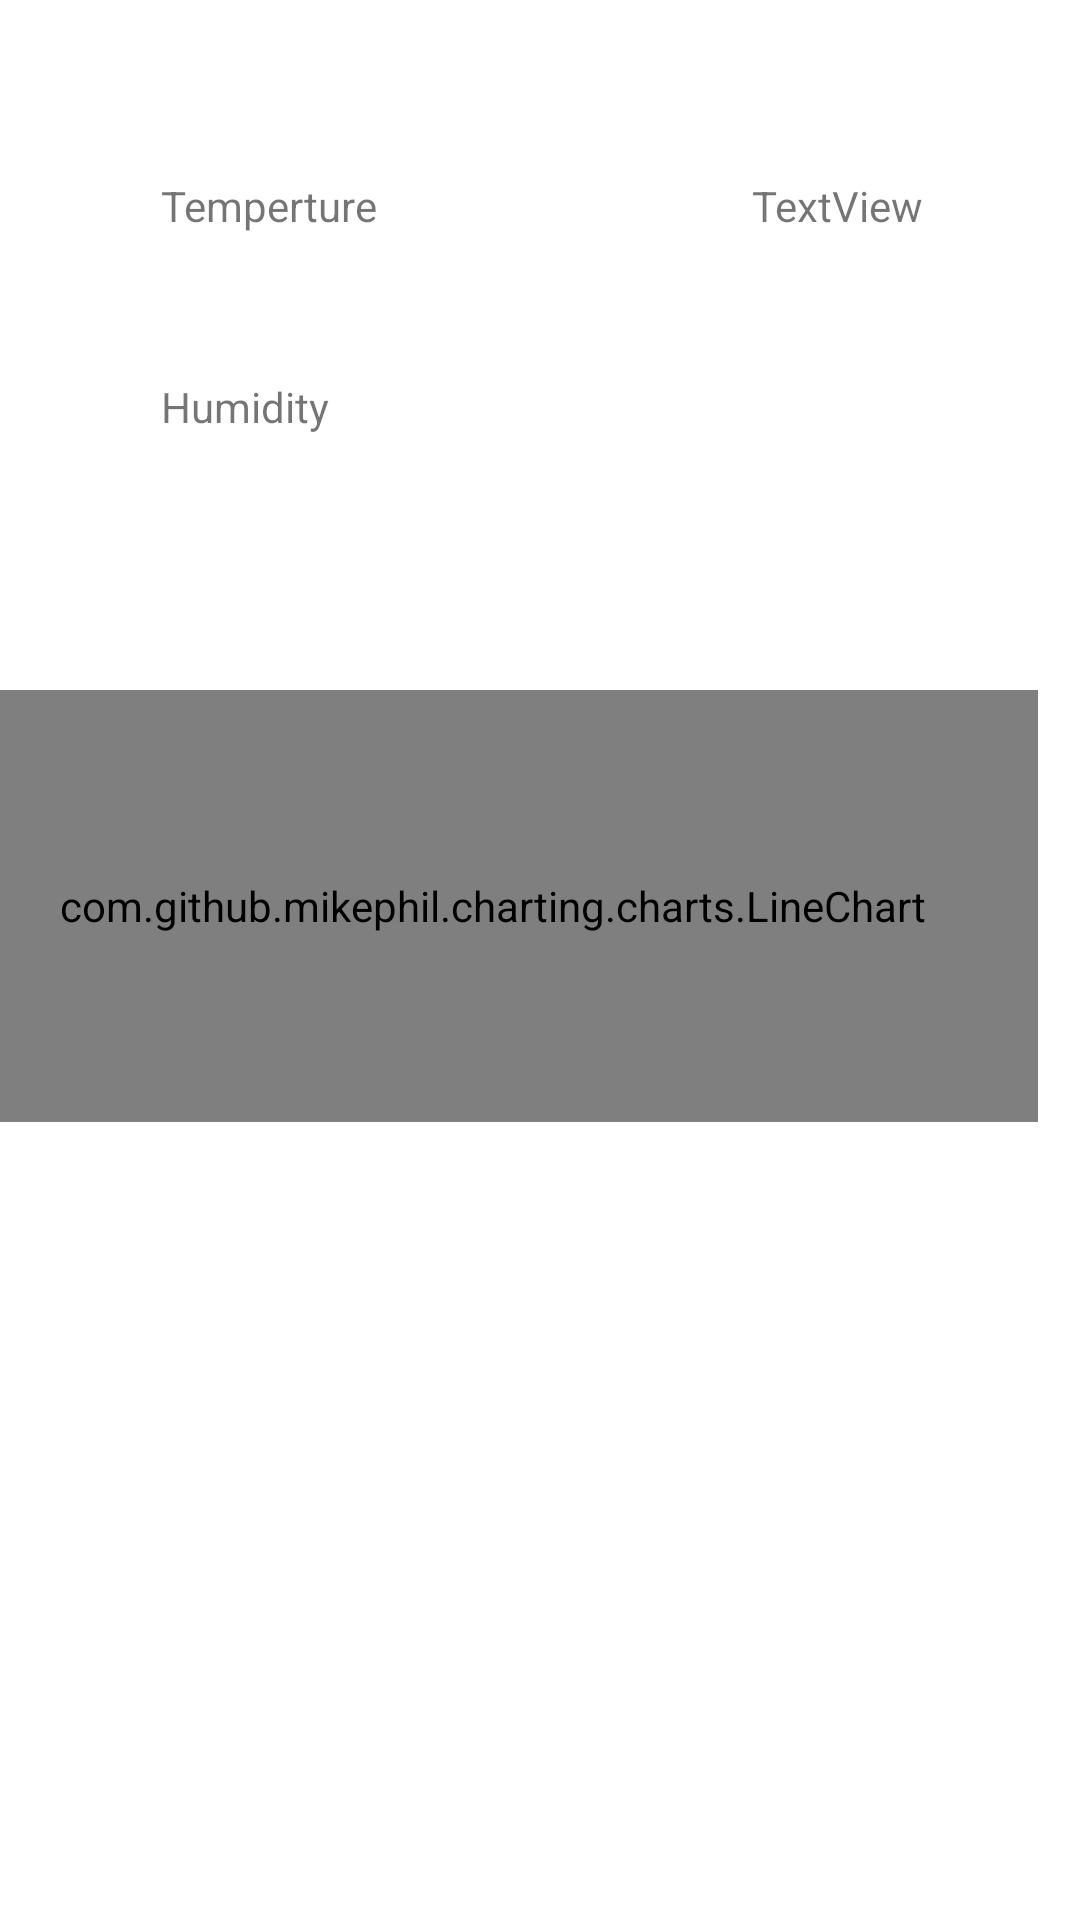

Write the Android layout XML for this screen, with the resource values it uses.
<!-- AndroidManifest.xml: application theme Theme.ProstheticsApp -->
<!-- res/layout/activity_current_data_detail.xml -->
<?xml version="1.0" encoding="utf-8"?>
<androidx.constraintlayout.widget.ConstraintLayout xmlns:android="http://schemas.android.com/apk/res/android"
    xmlns:app="http://schemas.android.com/apk/res-auto"
    xmlns:tools="http://schemas.android.com/tools"
    android:id="@+id/datalayout"
    android:layout_width="match_parent"
    android:layout_height="match_parent"
    tools:context=".CurrentDataDetailActivity">

    <TextView
        android:id="@+id/tempTv"
        android:layout_width="wrap_content"
        android:layout_height="wrap_content"
        android:layout_marginStart="50dp"
        android:layout_marginLeft="50dp"
        android:text="Temperture"
        app:layout_constraintBottom_toBottomOf="parent"
        app:layout_constraintEnd_toEndOf="parent"
        app:layout_constraintHorizontal_bias="0.015"
        app:layout_constraintStart_toStartOf="parent"
        app:layout_constraintTop_toTopOf="parent"
        app:layout_constraintVertical_bias="0.095" />

    <TextView
        android:id="@+id/humidTv"
        android:layout_width="wrap_content"
        android:layout_height="wrap_content"
        android:layout_marginTop="48dp"
        android:text="Humidity"
        app:layout_constraintEnd_toEndOf="@+id/tempTv"
        app:layout_constraintHorizontal_bias="0.0"
        app:layout_constraintStart_toStartOf="@+id/tempTv"
        app:layout_constraintTop_toBottomOf="@+id/tempTv" />

    <TextView
        android:id="@+id/tempdataTv"
        android:layout_width="wrap_content"
        android:layout_height="wrap_content"
        android:layout_marginEnd="50dp"
        android:layout_marginRight="50dp"
        android:text="TextView"
        app:layout_constraintBottom_toBottomOf="@+id/tempTv"
        app:layout_constraintEnd_toEndOf="parent"
        app:layout_constraintHorizontal_bias="0.981"
        app:layout_constraintStart_toEndOf="@+id/tempTv"
        app:layout_constraintTop_toTopOf="@+id/tempTv"
        app:layout_constraintVertical_bias="0.0" />

    <TextView
        android:id="@+id/humdataTv"
        android:layout_width="wrap_content"
        android:layout_height="wrap_content"
        android:layout_marginStart="96dp"
        android:layout_marginLeft="96dp"
        android:text="TextView"
        app:layout_constraintBottom_toBottomOf="@+id/humidTv"
        app:layout_constraintEnd_toEndOf="@+id/tempdataTv"
        app:layout_constraintHorizontal_bias="1.0"
        app:layout_constraintStart_toStartOf="@+id/tempdataTv"
        app:layout_constraintTop_toTopOf="@+id/humidTv"
        app:layout_constraintVertical_bias="0.0" />

    <com.github.mikephil.charting.charts.LineChart
        android:id="@+id/emgChart1"
        android:layout_width="364dp"
        android:layout_height="144dp"
        app:layout_constraintBottom_toBottomOf="parent"
        app:layout_constraintEnd_toEndOf="@+id/humdataTv"
        app:layout_constraintHorizontal_bias="0.494"
        app:layout_constraintStart_toStartOf="@+id/humidTv"
        app:layout_constraintTop_toBottomOf="@+id/humidTv"
        app:layout_constraintVertical_bias="0.242" />

</androidx.constraintlayout.widget.ConstraintLayout>
<!-- resources referenced by this layout -->
<resources>
  <style name="Theme.ProstheticsApp" parent="Theme.MaterialComponents.DayNight.DarkActionBar">
          
          <item name="colorPrimary">#69F0AE</item>
          <item name="colorPrimaryVariant">#69F0AE</item>
          <item name="colorOnPrimary">@color/white</item>
          
          <item name="colorSecondary">@color/teal_200</item>
          <item name="colorSecondaryVariant">@color/teal_700</item>
          <item name="colorOnSecondary">@color/black</item>
          
          <item name="android:statusBarColor" tools:targetApi="l">?attr/colorPrimaryVariant</item>
          
      </style>
  <!-- not gathered from this repository: default colours our renderer supplied (Android Studio template values) -->
  <color name="teal_200">#FF03DAC5</color>
  <color name="teal_700">#FF018786</color>
  <color name="black">#FF000000</color>
  <color name="white">#FFFFFFFF</color>
</resources>
